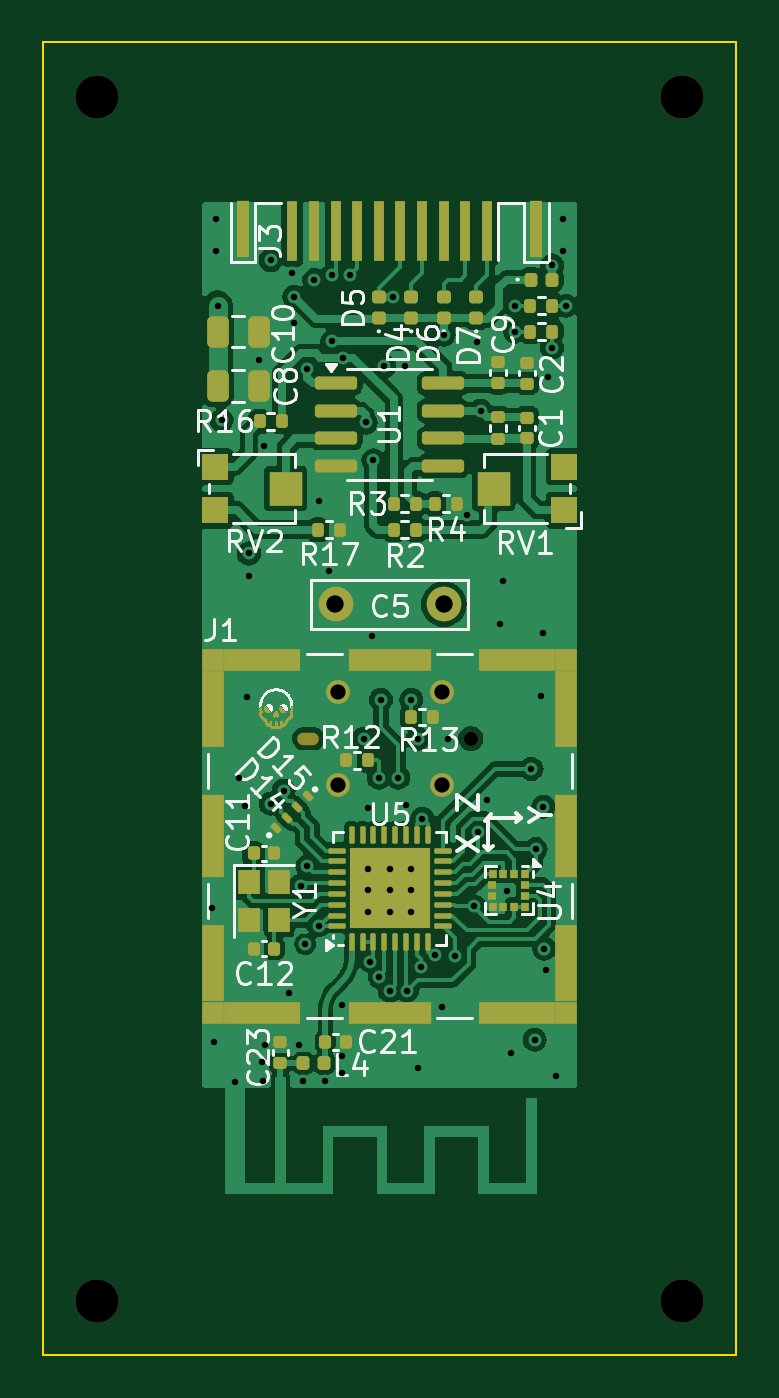
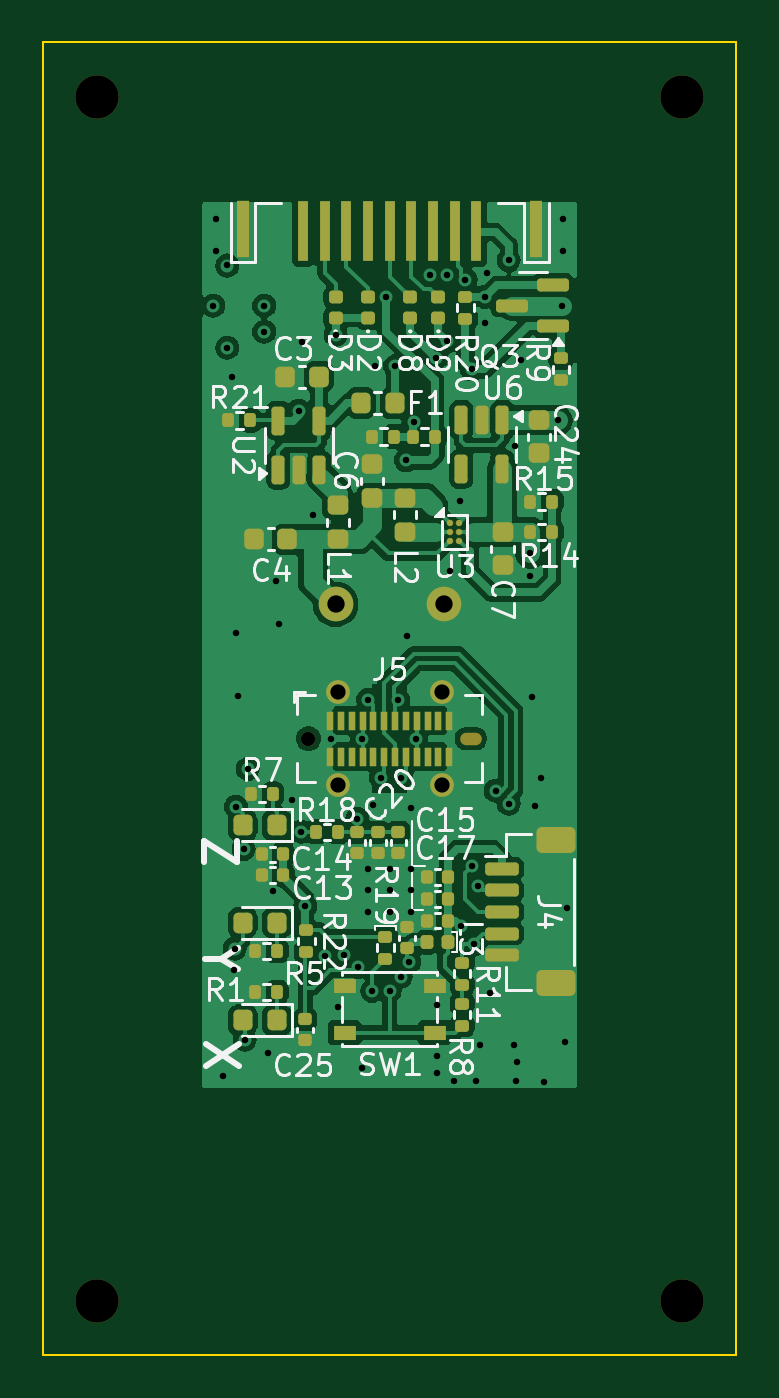
Circuit board: 13 layer files. Board 32.0 x 60.6 mm.
- bottom_copper: panelrev2-B_Cu.gbr (118766 bytes)
- bottom_mask: panelrev2-B_Mask.gbr (8947 bytes)
- paste: panelrev2-B_Paste.gbr (8726 bytes)
- bottom_silk: panelrev2-B_Silkscreen.gbr (63936 bytes)
- outline: panelrev2-Edge_Cuts.gbr (1124 bytes)
- top_copper: panelrev2-F_Cu.gbr (116963 bytes)
- top_mask: panelrev2-F_Mask.gbr (25318 bytes)
- paste: panelrev2-F_Paste.gbr (8313 bytes)
- top_silk: panelrev2-F_Silkscreen.gbr (55974 bytes)
- inner_copper: panelrev2-In1_Cu.gbr (52610 bytes)
- inner_copper: panelrev2-In2_Cu.gbr (114200 bytes)
- drill: panelrev2-NPTH.drl (617 bytes)
- drill: panelrev2-PTH.drl (2359 bytes)

=== bottom_copper: panelrev2-B_Cu.gbr (118766 bytes, source omitted) ===
=== bottom_mask: panelrev2-B_Mask.gbr (8947 bytes, source omitted) ===
=== paste: panelrev2-B_Paste.gbr (8726 bytes, source omitted) ===
=== bottom_silk: panelrev2-B_Silkscreen.gbr (63936 bytes, source omitted) ===
=== outline: panelrev2-Edge_Cuts.gbr ===
%TF.GenerationSoftware,KiCad,Pcbnew,8.0.1*%
%TF.CreationDate,2025-06-23T19:48:13+12:00*%
%TF.ProjectId,panelrev2,70616e65-6c72-4657-9632-2e6b69636164,rev?*%
%TF.SameCoordinates,Original*%
%TF.FileFunction,Profile,NP*%
%FSLAX46Y46*%
G04 Gerber Fmt 4.6, Leading zero omitted, Abs format (unit mm)*
G04 Created by KiCad (PCBNEW 8.0.1) date 2025-06-23 19:48:13*
%MOMM*%
%LPD*%
G01*
G04 APERTURE LIST*
%TA.AperFunction,Profile*%
%ADD10C,0.100000*%
%TD*%
G04 APERTURE END LIST*
D10*
X164500000Y-80587727D02*
X164500000Y-20012272D01*
X132501245Y-80599729D02*
X132512247Y-80599999D01*
X132500270Y-20001245D02*
X132500000Y-20012247D01*
X164487727Y-20000000D02*
X132512272Y-20000000D01*
X132512272Y-80600000D02*
X164487727Y-80600000D01*
X164487752Y-80599999D02*
X164498754Y-80599729D01*
X132500000Y-20012272D02*
X132500000Y-80587727D01*
X164499999Y-20012247D02*
X164499729Y-20001245D01*
X132512247Y-20000000D02*
X132501245Y-20000270D01*
X164498754Y-20000270D02*
X164487752Y-20000000D01*
X164499729Y-80598754D02*
X164499999Y-80587752D01*
X132500000Y-80587752D02*
X132500270Y-80598754D01*
M02*

=== top_copper: panelrev2-F_Cu.gbr (116963 bytes, source omitted) ===
=== top_mask: panelrev2-F_Mask.gbr (25318 bytes, source omitted) ===
=== paste: panelrev2-F_Paste.gbr (8313 bytes, source omitted) ===
=== top_silk: panelrev2-F_Silkscreen.gbr (55974 bytes, source omitted) ===
=== inner_copper: panelrev2-In1_Cu.gbr (52610 bytes, source omitted) ===
=== inner_copper: panelrev2-In2_Cu.gbr (114200 bytes, source omitted) ===
=== drill: panelrev2-NPTH.drl ===
M48
; DRILL file {KiCad 8.0.1} date 2025-06-23T19:48:17+1200
; FORMAT={-:-/ absolute / inch / decimal}
; #@! TF.CreationDate,2025-06-23T19:48:17+12:00
; #@! TF.GenerationSoftware,Kicad,Pcbnew,8.0.1
; #@! TF.FileFunction,NonPlated,1,4,NPTH
FMAT,2
INCH
; #@! TA.AperFunction,NonPlated,NPTH,ComponentDrill
T1C0.0228
; #@! TA.AperFunction,NonPlated,NPTH,ComponentDrill
T2C0.0260
; #@! TA.AperFunction,NonPlated,NPTH,ComponentDrill
T3C0.0787
%
G90
G05
T2
X5.9941Y-2.0531
T3
X5.315Y-0.8858
X5.315Y-3.0748
X6.378Y-0.8858
X6.378Y-3.0748
T1
G00X5.7071Y-2.0531
M15
G01X5.6906Y-2.0531
M16
G05
M30

=== drill: panelrev2-PTH.drl ===
M48
; DRILL file {KiCad 8.0.1} date 2025-06-23T19:48:17+1200
; FORMAT={-:-/ absolute / inch / decimal}
; #@! TF.CreationDate,2025-06-23T19:48:17+12:00
; #@! TF.GenerationSoftware,Kicad,Pcbnew,8.0.1
; #@! TF.FileFunction,Plated,1,4,PTH
FMAT,2
INCH
; #@! TA.AperFunction,Plated,PTH,ViaDrill
T1C0.0118
; #@! TA.AperFunction,Plated,PTH,ComponentDrill
T2C0.0118
; #@! TA.AperFunction,Plated,PTH,ComponentDrill
T3C0.0276
; #@! TA.AperFunction,Plated,PTH,ComponentDrill
T4C0.0315
%
G90
G05
T1
X5.5238Y-2.3617
X5.5276Y-2.6043
X5.5315Y-1.1083
X5.5315Y-1.1673
X5.5335Y-1.2657
X5.5413Y-1.4744
X5.5721Y-2.125
X5.5827Y-2.1752
X5.5879Y-1.9778
X5.5906Y-1.7165
X5.5906Y-1.7579
X5.6083Y-1.3642
X5.6142Y-2.6417
X5.6161Y-2.6752
X5.6181Y-1.5217
X5.6201Y-2.6102
X5.6299Y-2.1713
X5.6299Y-1.1831
X5.6536Y-2.1476
X5.6634Y-2.5157
X5.6693Y-1.2067
X5.6732Y-1.25
X5.6732Y-1.2972
X5.6823Y-2.611
X5.685Y-2.3209
X5.6898Y-2.676
X5.6929Y-2.4272
X5.6969Y-1.3819
X5.6969Y-2.2854
X5.7087Y-1.2185
X5.7177Y-2.3945
X5.7185Y-1.622
X5.7295Y-2.676
X5.7362Y-1.748
X5.7421Y-1.2106
X5.7421Y-1.3307
X5.7598Y-2.5374
X5.7598Y-2.6299
X5.7598Y-2.6614
X5.7618Y-1.3602
X5.7736Y-1.2106
X5.7992Y-2.0531
X5.8031Y-1.4783
X5.8071Y-2.1791
X5.8071Y-2.2894
X5.8071Y-2.3287
X5.8071Y-2.3681
X5.811Y-2.4587
X5.815Y-1.8661
X5.8169Y-1.5472
X5.8268Y-2.124
X5.8268Y-2.4862
X5.8307Y-1.9823
X5.8366Y-1.376
X5.8465Y-2.2894
X5.8465Y-2.3287
X5.8465Y-2.3681
X5.8465Y-2.5118
X5.8524Y-1.25
X5.8622Y-2.124
X5.874Y-1.376
X5.876Y-2.1732
X5.878Y-2.5118
X5.8858Y-1.9823
X5.8858Y-2.2894
X5.8858Y-2.3287
X5.8858Y-2.3681
X5.8976Y-2.0531
X5.8976Y-2.6516
X5.9035Y-2.4685
X5.9055Y-2.1988
X5.9291Y-2.4469
X5.9409Y-2.5413
X5.9449Y-1.3189
X5.9528Y-2.0531
X5.9646Y-2.4488
X5.9862Y-1.6457
X6.0Y-2.3583
X6.0059Y-1.3327
X6.0079Y-2.2224
X6.0118Y-1.4567
X6.0236Y-2.1654
X6.0472Y-1.8445
X6.0531Y-1.7657
X6.0591Y-2.3307
X6.0669Y-2.624
X6.0748Y-1.2657
X6.0748Y-1.313
X6.1043Y-2.1083
X6.1102Y-2.6004
X6.1122Y-2.2539
X6.122Y-1.9764
X6.126Y-1.8602
X6.126Y-2.1772
X6.128Y-2.435
X6.1299Y-2.4744
X6.1339Y-1.3957
X6.1417Y-1.1929
X6.1417Y-1.3425
X6.1496Y-2.6673
X6.1614Y-1.1083
X6.1614Y-1.1673
X6.1673Y-1.2657
T2
X5.565Y-2.6781
T3
X5.752Y-1.9685
X5.752Y-2.1378
X5.9409Y-1.9685
X5.9409Y-2.1378
T4
X5.748Y-1.8091
X5.9449Y-1.8091
M30

